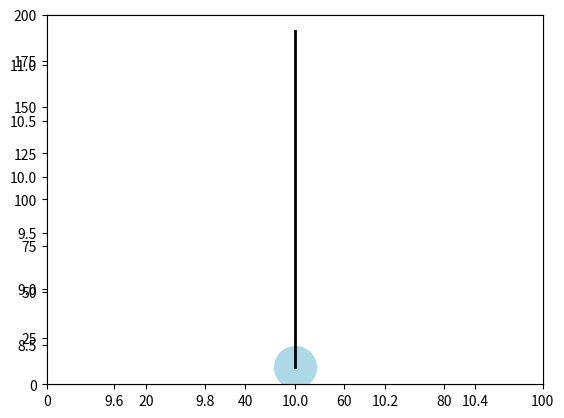

This chart was generated by the following Python code: (Note: this script raises an exception after producing the figure.)
#!/usr/bin/env python3
# -*- coding: utf-8 -*-
"""
Created on Sat Mar  4 11:12:50 2017

Second attempt of building Braitenberg vehicles based on Free Energy minimisation

In the definition of variables, hidden_states > hidden_causes and even when 
I could use hidden_causes to define smaller arrays most of the time I still use 
hidden_states to get easier matrix multiplications, the extra elements are = 0.

@author: mb540
"""

import numpy as np
import matplotlib.pyplot as plt
import matplotlib.cm as cm

dt = .02
T = 20
iterations = int(T/dt)
plt.close('all')

sensors_n = 2
motors_n = 2
obs_states = sensors_n
hidden_states = obs_states                                  # x, in Friston's work
hidden_causes = sensors_n                                   # v, in Friston's work
states = obs_states + hidden_states

### Braitenberg vehicle variables
radius = 2
sensors_angle = np.pi/3                                     # angle between sensor and central body line
length_dir = 3                                              # used to plot?
max_speed = 100.

l_max = 200.

### Global functions ###

#def sigmoid(x):
#    # vehicles 3
##    return 1 / (1 + np.exp(- 2 * x / l_max))
#    return 1 * np.tanh(x / l_max)
#
#def spinsToVelocity(x, i):
#    r = .7
##    f = 10.
#    return 2 * np.pi * r ** 2 * x / (i + 1 * dt) * 10
#
def light_level(x_agent):
#    sigma_x = 30.
#    sigma_y = 30.
#    Sigma = np.array([[sigma_x ** 2, 0.], [0., sigma_y ** 2]])
#    mu = x_light
#    corr = Sigma[0, 1] / (sigma_x * sigma_y)
#    
#    return 5655 * l_max / (2 * np.pi * sigma_x * sigma_y * np.sqrt(1 - corr ** 2)) * np.exp(
#            - 1 / (2 * (1 - corr ** 2)) * ((x_agent[0] - mu[0]) ** 2 / 
#            (sigma_x ** 2) + (x_agent[1] - mu[1]) ** 2 / (sigma_y ** 2) - 
#            2 * corr * (x_agent[0] - mu[0]) * (x_agent[1] - mu[1]) / (sigma_x * sigma_y)))
    
    sigma_x = 30.
    mu = 80.
    return 73 * l_max / (np.sqrt(2 * sigma_x ** 2 * np.pi)) * np.exp(- (x_agent[0] - mu) ** 2 / (2 * sigma_x ** 2))


# free energy functions
def g(x, v):
    return x

def f(x_agent, v_agent, v_motor, theta, v, w, a, i):    
    # vehicle 3
    v_motor[i, 0] = 1 * (l_max - a[0])
    v_motor[i, 1] = 1 * (l_max - a[1])

#    v_motor[i, 0] = spinsToVelocity(a[0], i)
#    v_motor[i, 1] = spinsToVelocity(a[1], i)
    
    # translation
    v_agent[i] = (v_motor[i, 0] + v_motor[i, 1]) / 2
    x_agent[i + 1, :] = x_agent[i, :] + dt * (v_agent[i] * np.array([np.cos(theta[i]), np.sin(theta[i])]))
        
    # rotation
    omega = 2 * np.float((v_motor[i, 1] - v_motor[i, 0]) / (2 * radius))
    theta[i + 1] = theta[i] + dt * omega
    theta[i + 1] = np.mod(theta[i + 1], 2 * np.pi)
    
    # return level of light for each sensor
    
    sensor = np.zeros(2, )
    
    sensor[0] = light_level(x_agent[i, :, None] + radius * (np.array([[np.cos(theta[i] + sensors_angle)], [np.sin(theta[i] + sensors_angle)]])))            # left sensor
    sensor[1] = light_level(x_agent[i, :, None] + radius * (np.array([[np.cos(theta[i] - sensors_angle)], [np.sin(theta[i] - sensors_angle)]])))            # right sensor
    
    return sensor

#def g_gm(x, v):
#    return g(x, v)
#
#def f_gm(x, v):
#    return v
#
def getObservation(x_agent, v_agent, v_motor, theta, v, w, z, a, iteration):
    x = f(x_agent, v_agent, v_motor, theta, v, w, a, iteration)
    return (g(x, v), g(x, v) + z)
#
#def sensoryErrors(y, mu_x, mu_v, mu_gamma_z):
#    eps_z = y - g_gm(mu_x, mu_v)
#    pi_gamma_z = np.exp(mu_gamma_z) * np.ones((obs_states, ))
#    xi_z = pi_gamma_z * eps_z
#    return eps_z, xi_z
#
#
#def dynamicsErrors(mu_x, mu_v, mu_gamma_w):
#    eps_w = mu_x - f_gm(mu_x, mu_v)
#    pi_gamma_w = np.exp(mu_gamma_w) * np.ones((obs_states, ))
#    xi_w = pi_gamma_w * eps_w
#    return eps_w, xi_w
##
##def priorErrors(mu_v, eta):
##    eps_n = mu_v[:, :-1] - eta
##    xi_n = pi_n * eps_n
##    return eps_n, xi_n
#
#
#def FreeEnergy(y, mu_x, mu_v, mu_gamma_z, mu_gamma_w, eta):
#    eps_z, xi_z = sensoryErrors(y, mu_x, mu_v, mu_gamma_z)
#    eps_w, xi_w = dynamicsErrors(mu_x, mu_v, mu_gamma_w)
##    eps_n, xi_n = priorErrors(mu_v, eta)
#    return .5 * (np.trace(np.dot(eps_z[:, None], np.transpose(xi_z[:, None]))) +
#                 np.trace(np.dot(eps_w[:, None], np.transpose(xi_w[:, None]))) +
##                 np.trace(np.dot(eps_n, np.transpose(xi_n))) -
#                 np.log(np.prod(np.exp(mu_gamma_z)) *
#                        np.prod(np.exp(mu_gamma_w)))) #*
##                        np.prod(pi_n)))

def BraitenbergFreeEnergy(noise_level, desired_confidence):
    s = np.zeros((iterations, sensors_n))
    v = np.zeros((sensors_n))
    x_light = np.array([59.,47.])
    theta = np.zeros((iterations, ))                            # orientation of the agent
    x_agent = np.zeros((iterations, 2))                         # 2D world, 2 coordinates por agent position
    v_agent = np.zeros((iterations, ))
    v_motor = np.zeros((iterations, motors_n))
    
    
    ### Free Energy definition
    FE = np.zeros((iterations,))
    rho = np.zeros((iterations, obs_states))
    mu_x = np.zeros((iterations, hidden_states))
    mu_v = np.zeros((iterations, hidden_causes))
    a = np.zeros((iterations, motors_n))
    
    dFdmu_x = np.zeros((hidden_states))
    dFda = np.zeros((iterations, motors_n))
    drhoda = np.zeros((obs_states, motors_n))
    
    k_mu_x = .0001 * np.ones(hidden_states,)
    k_a = .01 * np.ones(motors_n,)
    
    # noise on sensory input
    gamma_z = noise_level * np.ones((obs_states, ))    # log-precisions
    pi_z = np.exp(gamma_z) * np.ones((obs_states, ))
    sigma_z = 1 / (np.sqrt(pi_z))
    z = (np.dot(np.diag(sigma_z), np.random.randn(obs_states, iterations))).transpose()
    
    # noise on motion of hidden states
    gamma_w = desired_confidence * np.ones((hidden_states, ))    # log-precision
    pi_w = np.exp(gamma_w) * np.ones((hidden_states, ))
    sigma_w = 1 / (np.sqrt(pi_w))
    w = (np.dot(np.diag(sigma_w), np.random.randn(obs_states, iterations))).transpose()



    ### initialisation
    v = np.array([l_max, l_max])
    #mu_v[0, :] = v
    #mu_x[0, :] = v
    #
    ##drhoda = np.array([[0., 1.], [1., 0.]])
    drhoda = np.array([[1., 0.], [0., 1.]])
    x_agent[0, :] = np.array([10., 10. * np.random.rand()])
    #
    ##theta[0] = np.pi * np.random.rand()
    theta[0] = np.pi / 2
    
    # online plot routine
    fig = plt.figure(0)
    plt.ion()
        
    plt.plot(x_light[0], x_light[1], color='orange', marker='o', markersize=20)
    
    orientation_endpoint = x_agent[0, :, None] + length_dir * (np.array([[np.cos(theta[0])], [np.sin(theta[0])]]))
    orientation = np.concatenate((x_agent[0, :, None], orientation_endpoint), axis=1)                            # vector containing centre of mass and endpoint for the line representing the orientation
    
    plt.xlim((0,100))
    plt.ylim((0,200))
    
    # update the plot through objects
    ax = fig.add_subplot(111)
    line1, = ax.plot(x_agent[0, 0], x_agent[0, 1], color='lightblue', marker='.', markersize=30*radius)       # Returns a tuple of line objects, thus the comma
    line2, = ax.plot(orientation[0, :], orientation[1, :], color='black', linewidth=2)            # Returns a tuple of line objects, thus the comma
    
    
    for i in range(iterations - 1):
#        if x_agent[i - 1, 0] > 80.:
#            break
#        else:
        s[i, :], rho[i, :] = getObservation(x_agent, v_agent, v_motor, theta, v, w[i, :], z[i, :], dFda[i - 1, :] / pi_z, i)
        
#        # update plot
#        orientation_endpoint = x_agent[i, :, None] + length_dir * (np.array([[np.cos(theta[i])], [np.sin(theta[i])]]))
#        orientation = np.concatenate((x_agent[i, :, None], orientation_endpoint), axis=1)
#        line1.set_xdata(x_agent[i, 0])
#        line1.set_ydata(x_agent[i, 1])
#        line2.set_xdata(orientation[0,:])
#        line2.set_ydata(orientation[1,:])
#        fig.canvas.draw()
#        plt.pause(0.05)
        
#        FE[i] = FreeEnergy(rho[i, :], mu_x[i, :], mu_v[i, :], gamma_z, gamma_w, mu_v[i, :])
        
        # find derivatives
        dFdmu_x = pi_z * (mu_x[i, :] - s[i, :]) + pi_w * (mu_x[i, :] - mu_v[i, :]) - pi_z * z[i, :] / np.sqrt(dt)
        dFda[i, :] = np.dot((pi_z * (s[i, :] - mu_x[i, :]) + pi_z * z[i, :] / np.sqrt(dt)), drhoda)
    #    dFda = (pi_z * (s[i, :] - mu_x[i, :]) + pi_z * z[i, :] / np.sqrt(dt)) * (sigmoid(a[i, ::-1]) * (1 - sigmoid(a[i, ::-1])))       # cyclic behaviour?
    #    dFda = (pi_z * (s[i, :] - mu_x[i, :]) + pi_z * z[i, :] / np.sqrt(dt)) * - (1 - sigmoid(a[i, :] / l_max) ** 2) / l_max
        
        # update equations
        mu_x[i + 1, :] = mu_x[i, :] + dt * (- k_mu_x * dFdmu_x)
        mu_v[i + 1, :] = mu_v[i, :]
        a[i + 1, :] = a[i, :] + dt * (- k_a * dFda[i, :])

#    plt.figure(1)
#    plt.plot(x_agent[:, 0], x_agent[:, 1])
#    plt.xlim((0,100))
#    plt.ylim((0,100))
#    plt.plot(x_light[0], x_light[1], color='orange', marker='o', markersize=20)
#    plt.plot(x_agent[0, 0], x_agent[0, 1], color='red', marker='o', markersize=8)
#    
#    plt.figure()
#    plt.subplot(1, 2, 1)
#    plt.plot(x_agent[:-1, 0], 'b', np.ones(iterations - 1) * x_light[0], 'r')
#    plt.subplot(1, 2, 2)
#    plt.plot(x_agent[:-1, 1], 'b', np.ones(iterations - 1) * x_light[1], 'r')
#    plt.title('Position')
#        
#    plt.figure()
#    plt.subplot(1, 2, 1)
#    plt.plot(rho[:-1, 0], 'b', label='Noisy signal')
#    plt.plot(s[:-1, 0], 'g', label='Signal')
#    plt.plot(mu_x[:-1, 0], 'r', label='Brain state')
#    plt.legend()
#    plt.subplot(1, 2, 2)
#    plt.plot(rho[:-1, 1], 'b', label='Noisy signal')
#    plt.plot(s[:-1, 1], 'g', label='Signal')
#    plt.plot(mu_x[:-1, 1], 'r', label='Brain state')
#    plt.legend()
#    
#    plt.figure()
#    plt.plot(a[:-1, 0], 'b', label='Motor1')
#    plt.plot(a[:-1, 1], 'r', label='Motor2')
#    plt.title('Actions')
#    plt.legend()
#    
#    dFda /= pi_z
#    plt.figure()
#    plt.plot(dFda[:-1, 0], 'b', label='Motor1')
#    plt.plot(dFda[:-1, 1], 'r', label='Motor2')
#    plt.title('Actions\'s rate of change')
#    plt.legend()
#    
#    plt.figure()
#    plt.plot(v_motor[:-1, 0], 'b', label='Motor1')
#    plt.plot(v_motor[:-1, 1], 'r', label='Motor2')
#    plt.title('Velocity')
#    plt.legend()
#    
#    plt.figure()
#    plt.plot(theta)
#    plt.title('Orientation')
#    
#    plt.figure()
#    plt.semilogy(FE)
#    plt.title('Free Energy')
#    
#    
#    points = 100
#    x_map = range(points)
#    y_map = range(points)
#    light = np.zeros((points, points))
#    
#    for i in range(points):
#        for j in range(points):
#            light[i, j] = light_level(np.array([x_map[j], y_map[i]])) + sigma_z[0] * np.random.randn()
#    
#    light_fig = plt.figure()
#    light_map = plt.imshow(light, extent=(0., points, 0., points),
#               interpolation='nearest', cmap='jet')
#    cbar = light_fig.colorbar(light_map, shrink=0.5, aspect=5)
    
    
    return x_agent

### standard Braitenberg vehicle ###

def Braitenberg(noise_level, desired_confidence):
    
    # noise on sensory input
    gamma_z = noise_level * np.ones((obs_states, ))    # log-precisions
    pi_z = np.exp(gamma_z) * np.ones((obs_states, ))
    sigma_z = 1 / (np.sqrt(pi_z))
    z = (np.dot(np.diag(sigma_z), np.random.randn(obs_states, iterations))).transpose()
    
    # noise on motion of hidden states
    gamma_w = desired_confidence * np.ones((hidden_states, ))    # log-precision
    pi_w = np.exp(gamma_w) * np.ones((hidden_states, ))
    sigma_w = 1 / (np.sqrt(pi_w))
    w = (np.dot(np.diag(sigma_w), np.random.randn(obs_states, iterations))).transpose()
    
    s2 = np.zeros((iterations, sensors_n))
    theta2 = np.zeros((iterations, ))                            # orientation of the agent
    x_agent2 = np.zeros((iterations, 2))                         # 2D world, 2 coordinates por agent position
    v_agent2 = np.zeros((iterations, ))
    v_motor2 = np.zeros((iterations, motors_n))
    rho2 = np.zeros((iterations, obs_states))
    
    ### initialisation
    
    x_agent2[0, :] = np.array([10., 10. * np.random.rand()])
    #x_agent2[0, :] = 100 * np.random.rand(1, 2)
    
    #theta[0] = np.pi * np.random.rand()
    theta2[0] = np.pi / 2 #2 / 3 * np.pi
    
    ## online plot routine
    fig = plt.figure(10)
    plt.ion()
        
    #plt.plot(x_light[0], x_light[1], color='orange', marker='o', markersize=20)
    
    orientation_endpoint = x_agent2[0, :, None] + length_dir * (np.array([[np.cos(theta2[0])], [np.sin(theta2[0])]]))
    orientation = np.concatenate((x_agent2[0, :, None], orientation_endpoint), axis=1)                            # vector containing centre of mass and endpoint for the line representing the orientation
    
    plt.xlim((0,100))
    plt.ylim((0,100))
    
    # update the plot through objects
    ax = fig.add_subplot(111)
    line1, = ax.plot(x_agent2[0, 0], x_agent2[0, 1], color='lightblue', marker='.', markersize=30*radius)       # Returns a tuple of line objects, thus the comma
    line2, = ax.plot(orientation[0, :], orientation[1, :], color='black', linewidth=2)            # Returns a tuple of line objects, thus the comma
    
    s2[0, :], rho2[0, :] = getObservation(x_agent2, v_agent2, v_motor2, theta2, 0., w[0, :], z[0, :], rho2[0, :], 0)
    for i in range(1, iterations - 1):
        if x_agent2[i - 1, 0] > 80.:
            break
        else:
            s2[i, :], rho2[i, :] = getObservation(x_agent2, v_agent2, v_motor2, theta2, 0., w[i, :], z[i, :], rho2[i - 1, :], i)
        
        orientation_endpoint = x_agent2[i, :, None] + length_dir * (np.array([[np.cos(theta2[i])], [np.sin(theta2[i])]]))
        orientation = np.concatenate((x_agent2[i, :, None], orientation_endpoint), axis=1)
        line1.set_xdata(x_agent2[i, 0])
        line1.set_ydata(x_agent2[i, 1])
        line2.set_xdata(orientation[0,:])
        line2.set_ydata(orientation[1,:])
        fig.canvas.draw()
        plt.pause(0.05)
    
    return x_agent2





#plt.figure()
#plt.plot(x_agent2[:, 0], x_agent2[:, 1])
#plt.xlim((0,100))
#plt.ylim((0,100))
#plt.plot(x_light[0], x_light[1], color='orange', marker='o', markersize=20)
#plt.plot(x_agent[0, 0], x_agent[0, 1], color='red', marker='o', markersize=8)
#
#plt.figure()
#plt.subplot(1, 2, 1)
#plt.plot(x_agent2[:-1, 0], 'b', np.ones(iterations - 1) * x_light[0], 'r')
#plt.subplot(1, 2, 2)
#plt.plot(x_agent2[:-1, 1], 'b', np.ones(iterations - 1) * x_light[1], 'r')
#plt.title('Position')
#    
#plt.figure()
#plt.subplot(1, 2, 1)
#plt.plot(rho2[:-1, 0], 'b', label='Noisy signal')
#plt.plot(s2[:-1, 0], 'g', label='Signal')
#plt.legend()
#plt.subplot(1, 2, 2)
#plt.plot(rho2[:-1, 1], 'b', label='Noisy signal')
#plt.plot(s2[:-1, 1], 'g', label='Signal')
#plt.legend()
#
#plt.figure()
#plt.plot(v_motor2[:-1, 0], 'b', label='Motor1')
#plt.plot(v_motor2[:-1, 1], 'r', label='Motor2')
#plt.title('Velocity')
#plt.legend()
#
#plt.figure()
#plt.plot(theta2)
#plt.title('Orientation')
#
#points = 100
#x_map = range(points)
#y_map = range(points)
#light = np.zeros((points, points))
#
#for i in range(points):
#    for j in range(points):
#        light[i, j] = light_level(np.array([x_map[j], y_map[i]])) + sigma_z[0] * np.random.randn()
#
#light_fig = plt.figure()
#light_map = plt.imshow(light, extent=(0., points, 0., points),
#           interpolation='nearest', cmap='jet')
#cbar = light_fig.colorbar(light_map, shrink=0.5, aspect=5)



### Run Braitenberg
#simulations = 1
#noise_levels = 1
#noise_level_min = 11.9
#noise_level_max = 12.
#noise_level_range = np.arange(noise_level_min, noise_level_max, (noise_level_max - noise_level_min) / noise_levels)
#desired_confidence = 12.
#
#first_cross = np.zeros((noise_levels, simulations))
#first_cross_avg = np.zeros((noise_levels, ))
#
#agent_position = np.zeros((noise_levels, simulations, iterations, 2))
#
#for i in range(noise_levels):
#    for j in range(simulations):
#        print(i, j)
#        agent_position[i, j, :, :] = Braitenberg(noise_level_range[i], desired_confidence)
#        first_cross[i, j] = np.argmax(agent_position[i, j, :, 0] > 80.) * T / iterations
#    first_cross_avg = np.average(first_cross, 1)
#    
#plt.figure()
#plt.plot(noise_level_range, first_cross_avg)
#plt.xlabel('Noise level (log-precision)')
#plt.title('Average time over ' + str(simulations) + ' simulations')


### Run (Free Energy) Braitenberg
simulations = 1
noise_levels = 1
noise_level_min = 11.9
noise_level_max = 12.
noise_level_range = np.arange(noise_level_min, noise_level_max, (noise_level_max - noise_level_min) / noise_levels)
desired_confidence = 12.

first_cross = np.zeros((noise_levels, simulations))
first_cross_avg = np.zeros((noise_levels, ))

agent_position = np.zeros((noise_levels, simulations, iterations, 2))

for i in range(noise_levels):
    for j in range(simulations):
        print(i, j)
        agent_position[i, j, :, :] = BraitenbergFreeEnergy(noise_level_range[i], desired_confidence)
#        a = BraitenbergFreeEnergy(noise_level_range[i], desired_confidence)
        first_cross[i, j] = np.argmax(agent_position[i, j, :, 0] > 80.) * T / iterations
    first_cross_avg = np.average(first_cross, 1)
    
plt.figure()
plt.plot(noise_level_range, first_cross_avg)
plt.xlabel('Noise level (log-precision)')
plt.title('Average time over ' + str(simulations) + ' simulations')


### Run (Free Energy) Braitenberg with different confidences

simulations = 100
confidence_levels = 10
confidence_level_min = -10.
confidence_level_max = 12.
confidence_level_range = np.arange(confidence_level_min, confidence_level_max, (confidence_level_max - confidence_level_min) / confidence_levels)
noise_level = 4.

first_cross = np.zeros((confidence_levels, simulations))
first_cross_avg = np.zeros((confidence_levels, ))

agent_position = np.zeros((confidence_levels, simulations, iterations, 2))

for i in range(confidence_levels):
    for j in range(simulations):
        print(i, j)
        agent_position[i, j, :, :] = BraitenbergFreeEnergy(noise_level, confidence_level_range[i])
        first_cross[i, j] = np.argmax(agent_position[i, j, :, 0] > 80.) * T / iterations
    first_cross_avg = np.average(first_cross, 1)
    
plt.figure()
plt.plot(confidence_level_range, first_cross_avg)
plt.xlabel('Confidence level on prior (log-precision)')
plt.title('Average time over ' + str(simulations) + ' simulations')

















